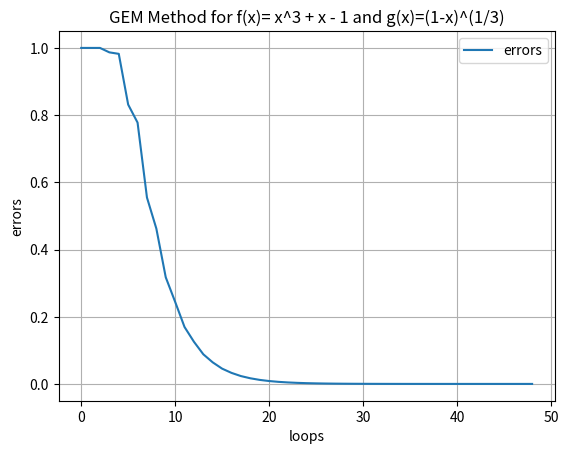

Python code for this plot:
import numpy as np
import matplotlib.pyplot as plt

# Prerequisites
tol = 1e-6
max_iter = 100

# We declare f(x)
def f(x):
    return x**3 + x - 1

# We declare g(x) 
def g(x):
    return np.cbrt(1.0 - x) # cube root
    
# 1. Fixed-Point Iteration Method function
def GEM(x0):
    x_k = [x0]
    err = []
    for i in range(max_iter):
        x_next = g(x0)
        x_k.append(x_next)
        err.append(np.abs(x_next - x0)) 
        
        if np.abs(x_next - x0) < tol:
            break
        x0 = x_next
        
    return x_k, err

# 2. 
x_k, errors = GEM(1e-15)

iterations = range(len(errors))

plt.plot(iterations, errors, label='errors')
plt.xlabel('loops')
plt.ylabel('errors')
plt.title('GEM Method for f(x)= x^3 + x - 1 and g(x)=(1-x)^(1/3)')
plt.grid()
plt.legend()
plt.show()

# 3. 
e_k2 = errors[- 1]
e_k1 = errors[- 2]
e_k  = errors[- 3]

p_k = (np.log(e_k2 / e_k1) / np.log(e_k1 / e_k)) 
C_k = e_k2 / ((e_k1)**p_k)

print('pk = ', p_k)
print('Ck = ', C_k)
